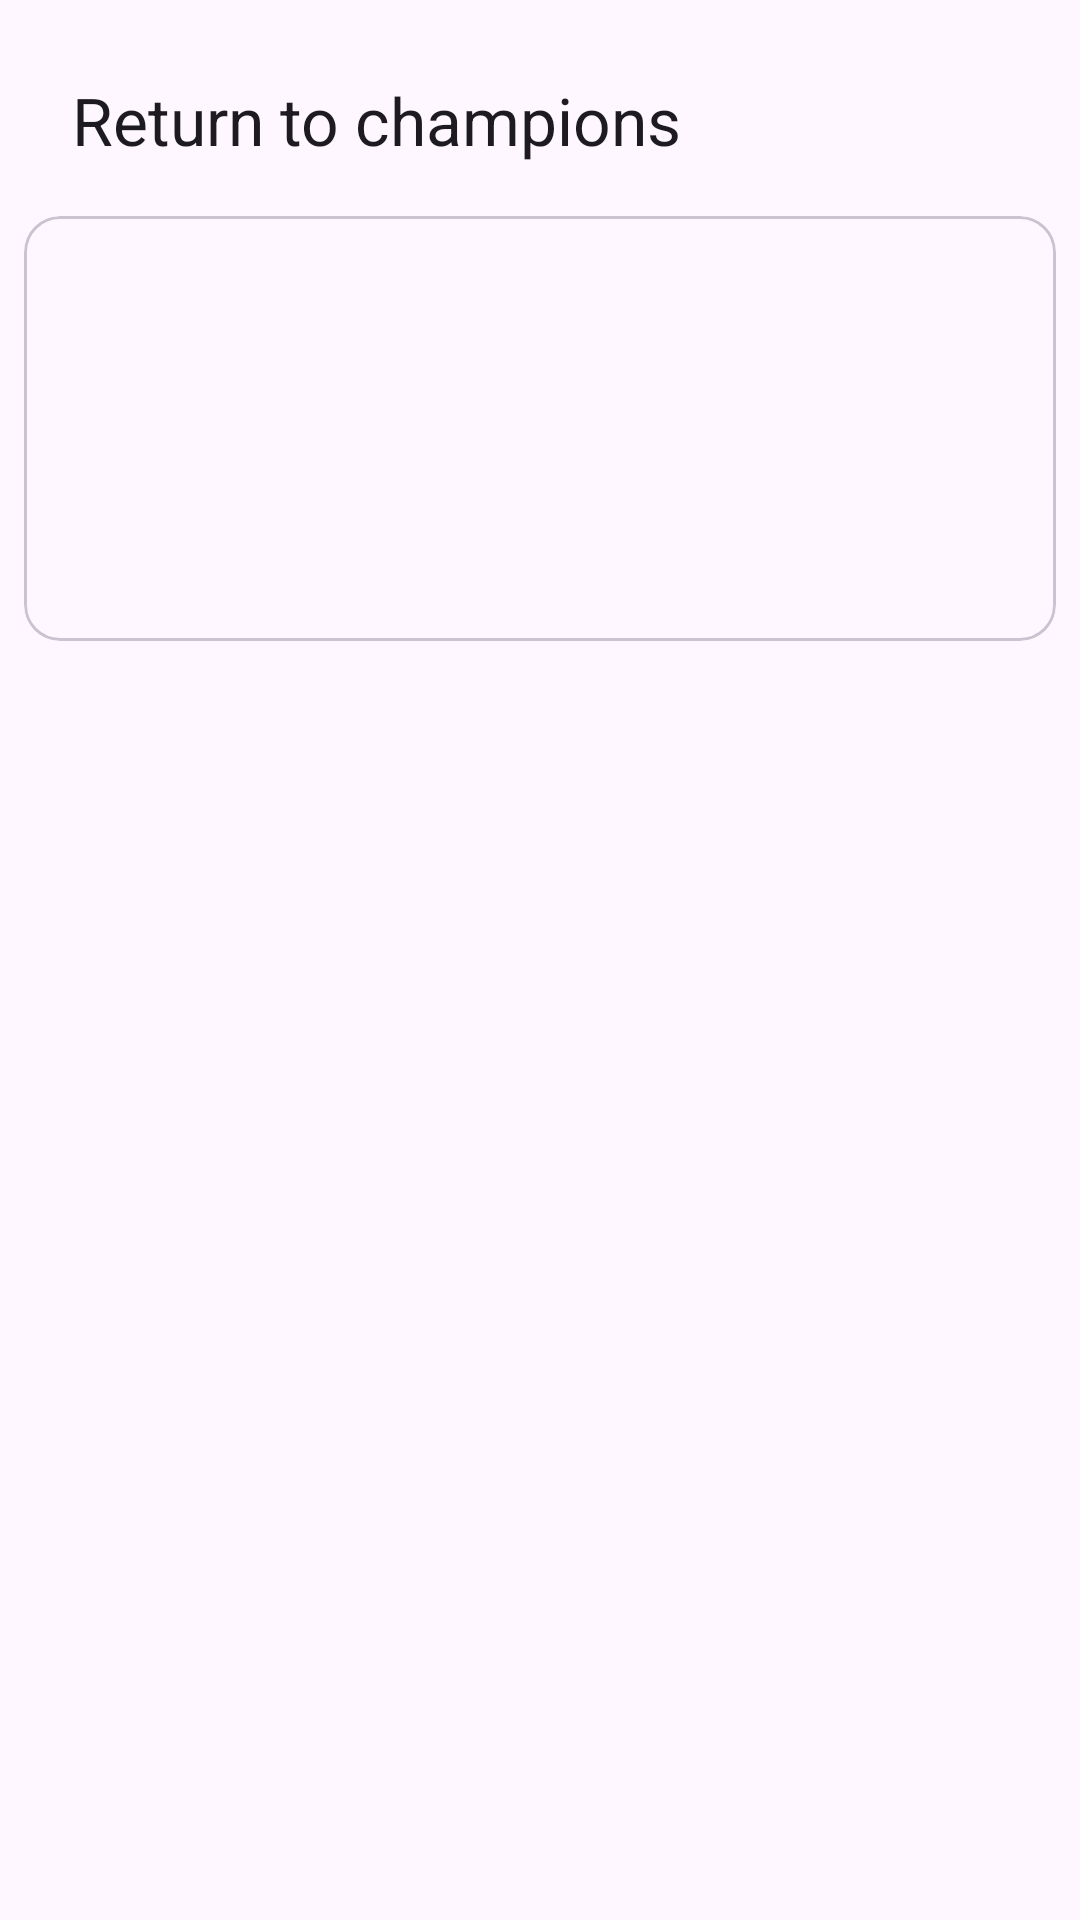

Produce the Android XML layout that renders to this screen, including the resource entries it uses.
<!-- AndroidManifest.xml: application theme Theme.LeagueChampionsTest -->
<!-- res/layout/fragment_champion_details.xml -->
<?xml version="1.0" encoding="utf-8"?>
<LinearLayout xmlns:android="http://schemas.android.com/apk/res/android"
    android:layout_width="match_parent"
    android:layout_height="wrap_content"
    xmlns:app="http://schemas.android.com/apk/res-auto"
    android:orientation="vertical"
    android:padding="8dp">

    <com.google.android.material.appbar.MaterialToolbar
        android:id="@+id/return_button"
        android:layout_width="match_parent"
        android:layout_height="wrap_content"
        app:navigationIcon="@drawable/arrow_back_24px"
        app:title="Return to champions" />

    <com.google.android.material.card.MaterialCardView
        android:layout_width="match_parent"
        android:layout_height="wrap_content">

        <LinearLayout
            android:layout_width="match_parent"
            android:layout_height="match_parent"
            android:orientation="vertical">

            <ImageView
                android:id="@+id/champion_image"
                android:layout_width="match_parent"
                android:layout_height="wrap_content"
                android:contentDescription="@string/champion_image_description"
                android:scaleType="centerCrop" />

            <TextView
                android:id="@+id/champion_name"
                android:layout_width="wrap_content"
                android:layout_height="wrap_content"
                android:padding="6.75dp"
                android:paddingBottom="0dp"
                android:textStyle="bold"
                android:textSize="30sp" />

            <TextView
                android:id="@+id/champion_title"
                android:layout_width="wrap_content"
                android:layout_height="wrap_content"
                android:padding="6.75dp"
                android:textStyle="bold"
                android:textSize="21sp" />

            <TextView
                android:id="@+id/champion_lore"
                android:layout_width="wrap_content"
                android:layout_height="wrap_content"
                android:padding="6.75dp"
                android:textSize="15sp"
                android:layout_marginBottom="12.5dp"/>

        </LinearLayout>

    </com.google.android.material.card.MaterialCardView>

</LinearLayout>
<!-- resources referenced by this layout -->
<resources>
  <string name="champion_image_description">A League of Legends champion</string>
  <style name="Theme.LeagueChampionsTest" parent="Base.Theme.LeagueChampionsTest" />
  <style name="Base.Theme.LeagueChampionsTest" parent="Theme.Material3.DayNight.NoActionBar">
          
          
      </style>
</resources>
